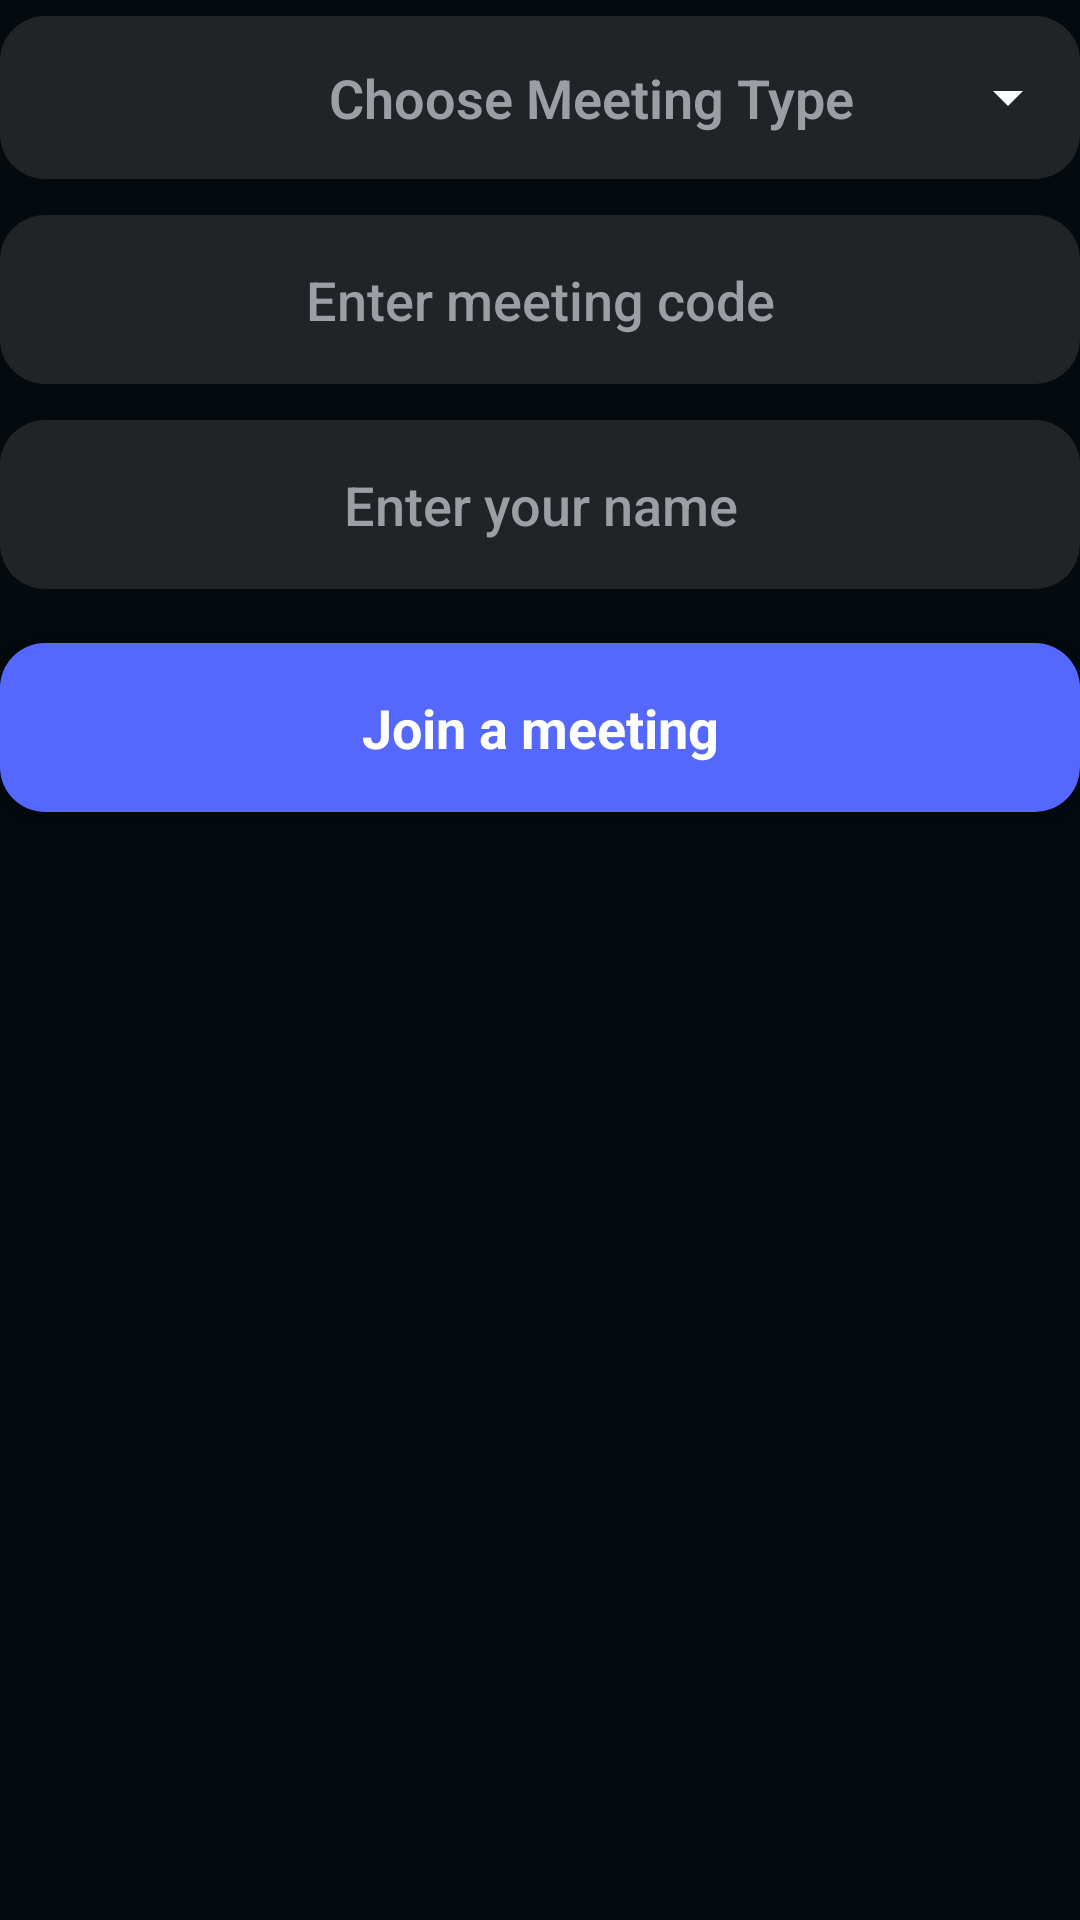

This screen was rendered from an Android layout file. Write that file and the resources it references.
<!-- AndroidManifest.xml: application theme Theme.VideoSDKRTC -->
<!-- res/layout/fragment_join_meeting.xml -->
<LinearLayout xmlns:android="http://schemas.android.com/apk/res/android"
    xmlns:app="http://schemas.android.com/apk/res-auto"
    xmlns:tools="http://schemas.android.com/tools"
    android:id="@+id/joinMeetingLayout"
    android:layout_width="match_parent"
    android:layout_height="wrap_content"
    android:layout_gravity="center"
    android:orientation="vertical"
    android:layout_margin="36dp">


    <com.google.android.material.textfield.TextInputLayout
        style="@style/Widget.MaterialComponents.TextInputLayout.OutlinedBox.Dense.ExposedDropdownMenu"
        android:layout_width="match_parent"
        android:layout_height="wrap_content"
        app:boxCornerRadiusBottomEnd="15dp"
        app:boxCornerRadiusBottomStart="15dp"
        app:boxCornerRadiusTopEnd="15dp"
        app:boxCornerRadiusTopStart="15dp"
        app:boxStrokeWidthFocused="0dp"
        app:boxStrokeWidth="0dp"
        app:boxStrokeColor="#202427"
        app:endIconTint="@color/white"
        app:boxBackgroundColor="#202427">

        <AutoCompleteTextView
            android:id="@+id/autoCompleteTextView"
            android:layout_width="match_parent"
            android:layout_height="wrap_content"
            android:text="Choose Meeting Type"
            android:elevation="0dp"
            android:shadowColor="#202427"
            android:textColor="@color/text_color"
            android:background="@drawable/et_style"
            android:inputType="none"
            android:textAlignment="center"
            android:fadingEdge="none"
            android:dropDownSelector="@drawable/et_style"
            android:padding="15dp"
            android:fontFamily="sans-serif-medium"
            android:textFontWeight="620"
            android:letterSpacing="0"
            android:textSize="18dp"
            android:gravity="center"
            android:paddingStart="50dp"
            />

    </com.google.android.material.textfield.TextInputLayout>


    <EditText
        android:id="@+id/etMeetingId"
        android:layout_width="match_parent"
        android:layout_height="wrap_content"
        android:hint="@string/enter_meeting_code"
        android:textColorHint="@color/text_color"
        android:background="@drawable/et_style"
        android:gravity="center"
        android:textColor="@color/white"
        android:padding="16dp"
        android:fontFamily="sans-serif-medium"
        android:textFontWeight="500"
        android:layout_marginVertical="12dp"
        android:maxLines="1"
        android:singleLine="true" />

    <EditText
        android:id="@+id/etName"
        android:layout_width="match_parent"
        android:layout_height="wrap_content"
        android:background="@drawable/et_style"
        android:gravity="center"
        android:hint="@string/enter_your_name"
        android:textColor="@color/white"
        android:textColorHint="@color/text_color"
        android:padding="16dp"
        android:fontFamily="sans-serif-medium"
        android:textFontWeight="500"
        android:maxLines="1"
        android:singleLine="true"
        />

    <com.google.android.material.button.MaterialButton
        android:id="@+id/btnJoin"
        android:layout_width="match_parent"
        android:layout_height="wrap_content"
        android:letterSpacing="0"
        android:text="@string/join_meeting"
        android:textAllCaps="false"
        android:textSize="18dp"
        app:cornerRadius="15dp"
        android:padding="16dp"
        android:fontFamily="sans-serif-medium"
        android:textFontWeight="700"
        android:layout_marginVertical="12dp"/>

</LinearLayout>
<!-- resources referenced by this layout -->
<resources>
  <color name="text_color">#9A9FA5</color>
  <color name="white">#FFFFFFFF</color>
  <!-- drawable et_style (drawable) -->
  <?xml version="1.0" encoding="utf-8"?>
  <shape xmlns:android="http://schemas.android.com/apk/res/android" android:shape="rectangle">
      <corners android:radius="15dp"/>
      <solid android:color="#202427"/>
  </shape>
  <string name="enter_meeting_code">Enter meeting code</string>
  <string name="enter_your_name">Enter your name</string>
  <string name="join_meeting">Join a meeting</string>
  <color name="colorPrimary">#5568FE</color>
  <color name="colorPrimaryVariant">#1A1C22</color>
  <color name="colorbackground">#050A0E</color>
  <style name="AppBottomSheetDialogTheme" parent="Theme.Design.Light.BottomSheetDialog">
          <item name="bottomSheetStyle">@style/AppModalStyle</item>
      </style>
  <style name="RobotoTextViewStyle" parent="android:Widget.TextView">
          <item name="android:fontFamily">sans-serif-light</item>
      </style>
  <style name="Widget.App.Snackbar" parent="Widget.MaterialComponents.Snackbar">
          <item name="materialThemeOverlay">@style/ThemeOverlay.App.Snackbar</item>
          <item name="actionTextColorAlpha">1</item>
      </style>
  <style name="ListViewStyle" parent="android:style/Widget.ListView.DropDown">
          <item name="android:listSelector">@drawable/selector_popup_menu_dropdown</item>
          <item name="android:divider">@color/md_grey_200</item>
          <item name="android:dividerHeight">2dp</item>
      </style>
  <style name="popupBg" parent="Widget.MaterialComponents.PopupMenu">
          <item name="android:popupBackground">@drawable/popup_style</item>
          <item name="android:dropDownHorizontalOffset">-4dp</item>
          <item name="android:dropDownVerticalOffset">4dp</item>
          <item name="android:dropDownSelector">@drawable/selector_popup_menu_dropdown</item>
      </style>
  <style name="myPopupMenuTextAppearanceLarge" parent="@android:style/TextAppearance.DeviceDefault.Widget.PopupMenu.Large">
          <item name="android:textColor">@color/white</item>
          <item name="android:textSize">18dp</item>
      </style>
  <style name="myPopupMenuTextAppearanceSmall" parent="@android:style/TextAppearance.DeviceDefault.Widget.PopupMenu.Small">
          <item name="android:textColor">@color/white</item>
          <item name="android:textSize">7dp</item>
      </style>
  <style name="AppModalStyle" parent="Widget.Design.BottomSheet.Modal">
          <item name="android:background">@drawable/rounded_dialog</item>
      </style>
  <style name="ThemeOverlay.App.Snackbar" parent="">
          <item name="colorPrimary">@color/white</item>
          <item name="colorOnSurface">@color/white</item>
      </style>
  <color name="md_grey_200">#404B53</color>
  <!-- drawable popup_style (drawable) -->
  <?xml version="1.0" encoding="utf-8"?>
  <shape xmlns:android="http://schemas.android.com/apk/res/android" android:shape="rectangle">
      <corners android:radius="12dp"/>
      <solid android:color="@color/md_grey_100A"/>
  </shape>
  <!-- drawable rounded_dialog (drawable) -->
  <?xml version="1.0" encoding="utf-8"?>
  <shape xmlns:android="http://schemas.android.com/apk/res/android"
      android:shape="rectangle">
      <solid android:color="@color/md_grey_100A"/>
      <corners android:topLeftRadius="16dp"
          android:topRightRadius="16dp"/>
  
  </shape>
  <color name="md_grey_100A">#2B3034</color>
</resources>
